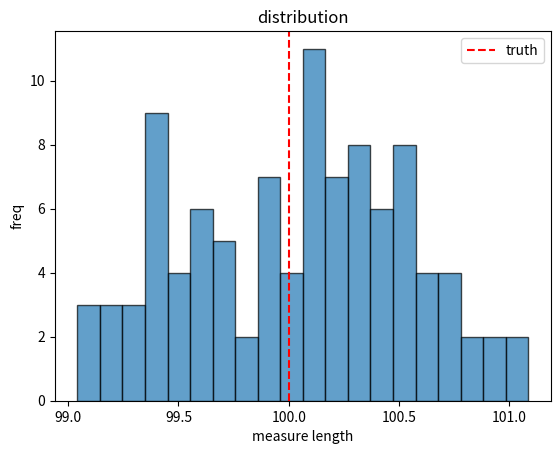

The script that saved this image:
import numpy as np
import matplotlib.pyplot as plt

true_length = 100.0  # 真正的绳子长度
sigma = 0.5          # 测量误差标准差
n = 100              # 测量次数

measurements = np.random.normal(loc=true_length, scale=sigma, size=n)

print(type(measurements))

print(f"mean: {np.mean(measurements):.3f}")
print(f"standard variance: {np.std(measurements, ddof=1):.3f}")

plt.hist(measurements, bins=20, alpha=0.7, edgecolor='black')
plt.axvline(true_length, color='red', linestyle='--', label='truth')
plt.title("distribution")
plt.xlabel("measure length")
plt.ylabel("freq")
plt.legend()
plt.show()
